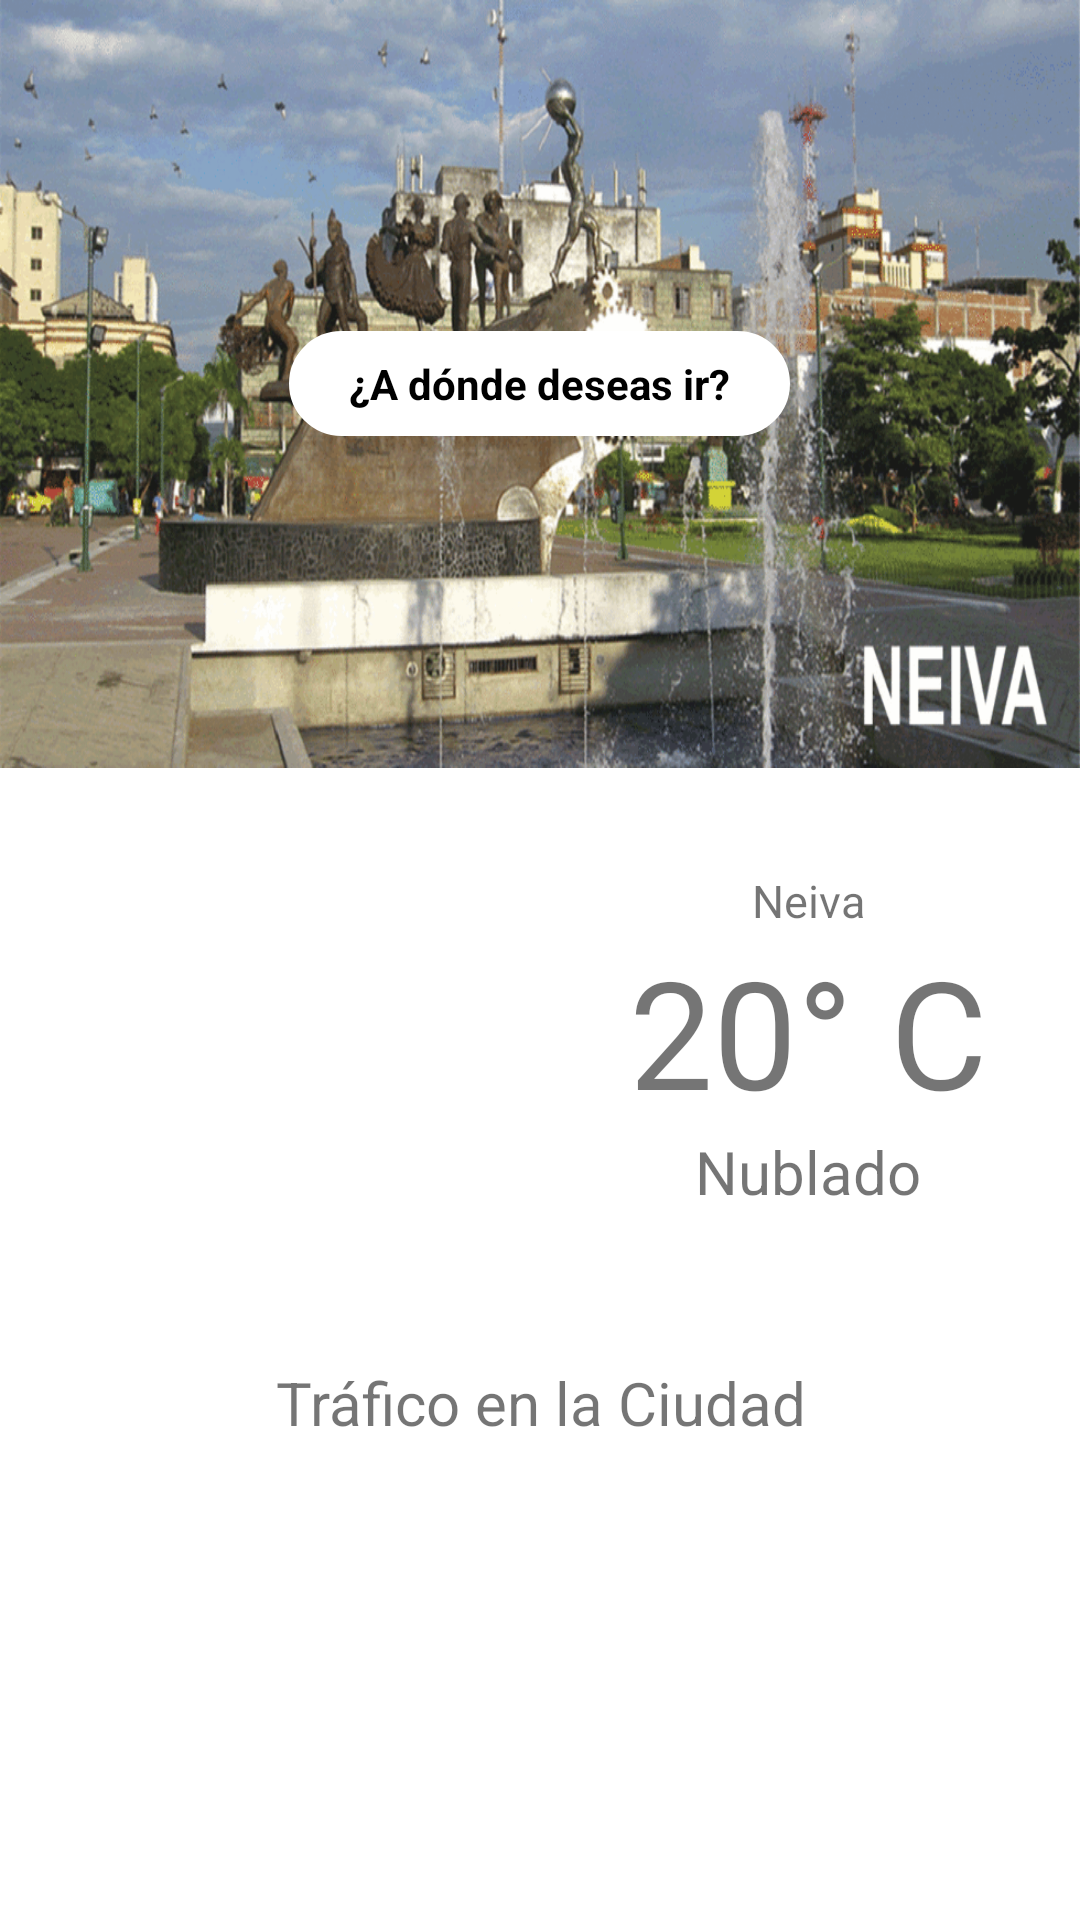

Reconstruct the res/layout file that produces this screen, plus the resources it refers to.
<!-- AndroidManifest.xml: application theme AppTheme -->
<!-- res/layout/menu_inicio.xml -->
<?xml version="1.0" encoding="utf-8"?>
<android.support.design.widget.CoordinatorLayout xmlns:android="http://schemas.android.com/apk/res/android"
    xmlns:tools="http://schemas.android.com/tools"
    android:layout_width="match_parent"
    android:layout_height="match_parent"
    xmlns:app="http://schemas.android.com/apk/res-auto"
    android:background="@android:color/white"
    tools:context=".Menu.Inicio">

    <android.support.design.widget.AppBarLayout
        android:id="@+id/appBar"
        android:layout_width="match_parent"
        android:layout_height="@dimen/appbarlayout_size"
        android:fitsSystemWindows="true"
        android:theme="@style/ThemeOverlay.AppCompat.Dark.ActionBar">

        <android.support.design.widget.CollapsingToolbarLayout
            android:id="@+id/coolapsinToolbar"
            android:layout_width="match_parent"
            android:layout_height="match_parent"
            app:layout_scrollFlags="scroll|exitUntilCollapsed"
            app:contentScrim="@color/princiaplGreen">

            <ImageView
                android:id="@+id/imageHeader"
                android:layout_width="match_parent"
                android:layout_height="match_parent"
                android:fitsSystemWindows="true"
                android:scaleType="centerCrop"
                android:background="@drawable/neiva"
                app:layout_collapseMode="parallax"
                android:transitionName="@string/transicionname_picture"/>

            <android.support.v7.widget.Toolbar
                android:id="@+id/toolbar"
                android:layout_width="match_parent"
                android:layout_height="?attr/actionBarSize"
                app:popupTheme="@style/ThemeOverlay.AppCompat.Light"
                app:layout_collapseMode="pin">

                
                <RelativeLayout
                    android:id="@+id/lnBuscarSitiosToolbar"
                    android:layout_width="match_parent"
                    android:layout_height="wrap_content"
                    android:visibility="gone"
                    android:padding="10dp"
                    android:orientation="horizontal">

                    <LinearLayout
                        android:layout_width="wrap_content"
                        android:layout_height="wrap_content"
                        android:paddingVertical="8dp"
                        android:paddingHorizontal="20dp"
                        android:background="@drawable/bg_button_sitios_blank"
                        android:layout_centerInParent="true">

                        <TextView
                            android:layout_width="wrap_content"
                            android:layout_height="wrap_content"
                            android:text="¿A dónde deseas ir?"
                            android:textStyle="bold"
                            android:layout_gravity="center"
                            android:textColor="@color/md_white_1000"/>
                    </LinearLayout>

                </RelativeLayout>
            </android.support.v7.widget.Toolbar>

            
            <RelativeLayout
                android:id="@+id/tvBuscarSitios"
                android:layout_width="match_parent"
                android:layout_height="match_parent"
                android:padding="10dp"
                android:orientation="horizontal">

                <LinearLayout
                    android:layout_width="wrap_content"
                    android:layout_height="wrap_content"
                    android:paddingVertical="8dp"
                    android:paddingHorizontal="20dp"
                    android:background="@drawable/bg_button_sitios_solid_white"
                    android:layout_centerInParent="true">

                    <TextView
                        android:layout_width="wrap_content"
                        android:layout_height="wrap_content"
                        android:text="¿A dónde deseas ir?"
                        android:textStyle="bold"
                        android:layout_gravity="center"
                        android:textColor="@color/md_black_1000"/>
                </LinearLayout>

            </RelativeLayout>
            

        </android.support.design.widget.CollapsingToolbarLayout>


    </android.support.design.widget.AppBarLayout>

    <android.support.v4.widget.NestedScrollView
        android:layout_width="match_parent"
        android:layout_height="match_parent"
        app:layout_behavior="@string/appbar_scrolling_view_behavior">

            <LinearLayout
                android:layout_width="match_parent"
                android:layout_height="wrap_content"
                android:orientation="vertical">

                
                <LinearLayout
                    android:layout_width="match_parent"
                    android:layout_height="wrap_content"
                    android:padding="@dimen/padding_default"
                    android:orientation="horizontal">

                    <ImageView
                        android:layout_width="150dp"
                        android:layout_height="150dp"
                        android:layout_weight="1"
                        android:src="@drawable/sunny_day"/>

                    <LinearLayout
                        android:layout_width="wrap_content"
                        android:layout_height="wrap_content"
                        android:layout_gravity="center_vertical"
                        android:orientation="vertical"
                        android:layout_weight="1">
                        <TextView
                            android:id="@+id/ciudadClimate"
                            android:layout_width="match_parent"
                            android:layout_height="wrap_content"
                            android:textAlignment="center"
                            android:textSize="15dp"
                            android:text="Neiva"/>
                        <TextView
                            android:id="@+id/temperature"
                            android:layout_width="match_parent"
                            android:layout_height="wrap_content"
                            android:text="20° C"
                            android:textAlignment="center"
                            android:textSize="50dp"/>
                        <TextView
                            android:id="@+id/climate_description"
                            android:layout_width="match_parent"
                            android:layout_height="wrap_content"
                            android:textAlignment="center"
                            android:textSize="20dp"
                            android:text="Nublado"/>
                    </LinearLayout>

                </LinearLayout>
                

                <TextView
                    android:layout_width="match_parent"
                    android:layout_height="wrap_content"
                    android:text="Tráfico en la Ciudad"
                    android:textAlignment="center"
                    android:layout_margin="@dimen/margin_default"
                    android:textSize="20dp"/>

                <android.support.v7.widget.RecyclerView
                    android:layout_marginTop="@dimen/margin_default"
                    android:id="@+id/reciclerInfoCiudad"
                    android:layout_width="match_parent"
                    android:layout_height="wrap_content">

                </android.support.v7.widget.RecyclerView>

            </LinearLayout>

    </android.support.v4.widget.NestedScrollView>


</android.support.design.widget.CoordinatorLayout>
<!-- resources referenced by this layout -->
<resources>
  <color name="md_black_1000">#000000</color>
  <color name="md_white_1000">#ffffff</color>
  <color name="princiaplGreen">#6ba06f</color>
  <dimen name="appbarlayout_size">256dp</dimen>
  <dimen name="margin_default">16dp</dimen>
  <dimen name="padding_default">16dp</dimen>
  <!-- drawable bg_button_sitios_blank (drawable) -->
  <?xml version="1.0" encoding="utf-8"?>
  <shape xmlns:android="http://schemas.android.com/apk/res/android">
      <corners android:radius="20dp" />
      <solid android:color="@color/md_green_900"/>
      <stroke android:color="@color/md_green_900" android:width="1dp" />
  </shape>
  <!-- drawable bg_button_sitios_solid_white (drawable) -->
  <?xml version="1.0" encoding="utf-8"?>
  <shape xmlns:android="http://schemas.android.com/apk/res/android">
      <corners android:radius="20dp" />
      <solid android:color="@android:color/white"/>
      <stroke android:color="@android:color/white" android:width="1dp" />
  </shape>
  <!-- drawable neiva: gif bitmap (drawable, 340837 bytes) -->
  <string name="transicionname_picture">trancionpicture</string>
  <style name="AppTheme" parent="AppTheme.NoActionBar">
          
          <item name="colorPrimary">@color/colorPrimary</item>
          <item name="colorPrimaryDark">@color/colorPrimaryDark</item>
          <item name="colorAccent">@color/colorAccent</item>
      </style>
  <color name="md_green_900">#1b5e20</color>
  <style name="AppTheme.NoActionBar" parent="Theme.AppCompat.Light.NoActionBar">
          <item name="windowActionBar">false</item>
          <item name="windowNoTitle">true</item>
          <item name="colorPrimary">@color/colorPrimary</item>
          <item name="colorPrimaryDark">@color/colorPrimaryDark</item>
          <item name="colorAccent">@color/principalBlue</item>
          <item name="android:textColorPrimary">@color/md_white_1000</item>
          <item name="android:textColorHint">@android:color/white</item>
      </style>
  <color name="colorPrimary">#009750</color>
  <color name="colorPrimaryDark">#4a824b</color>
  <color name="colorAccent">#4a824b</color>
  <color name="principalBlue">#175699</color>
</resources>
